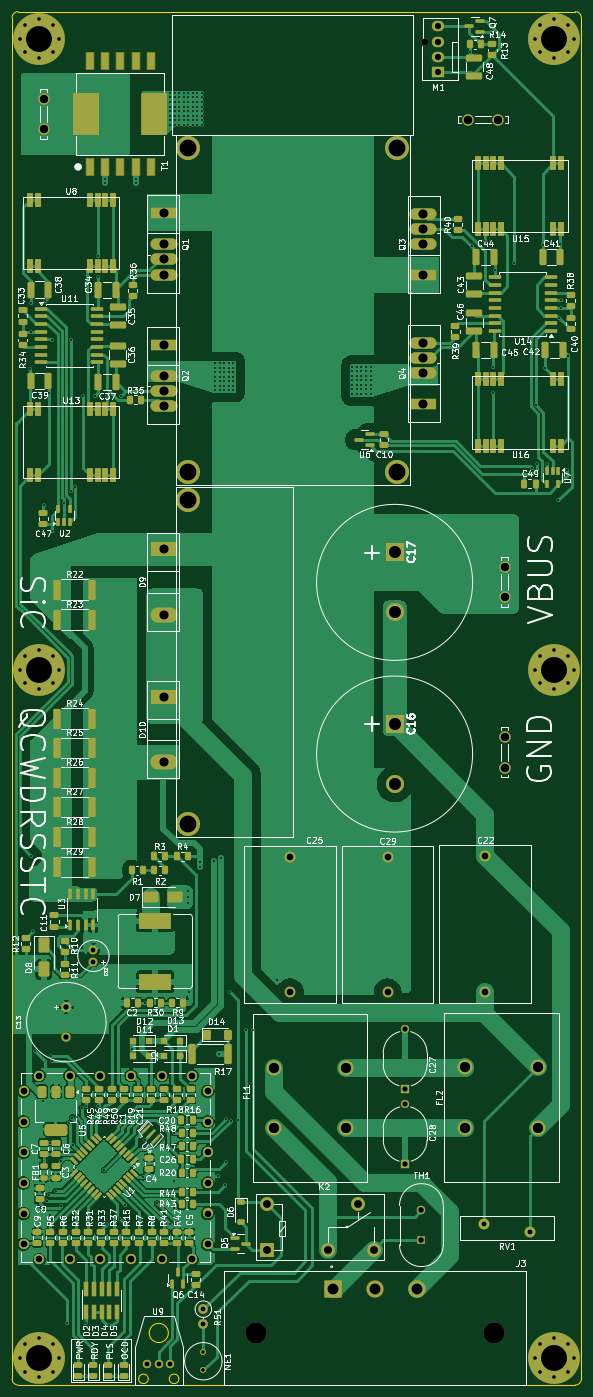
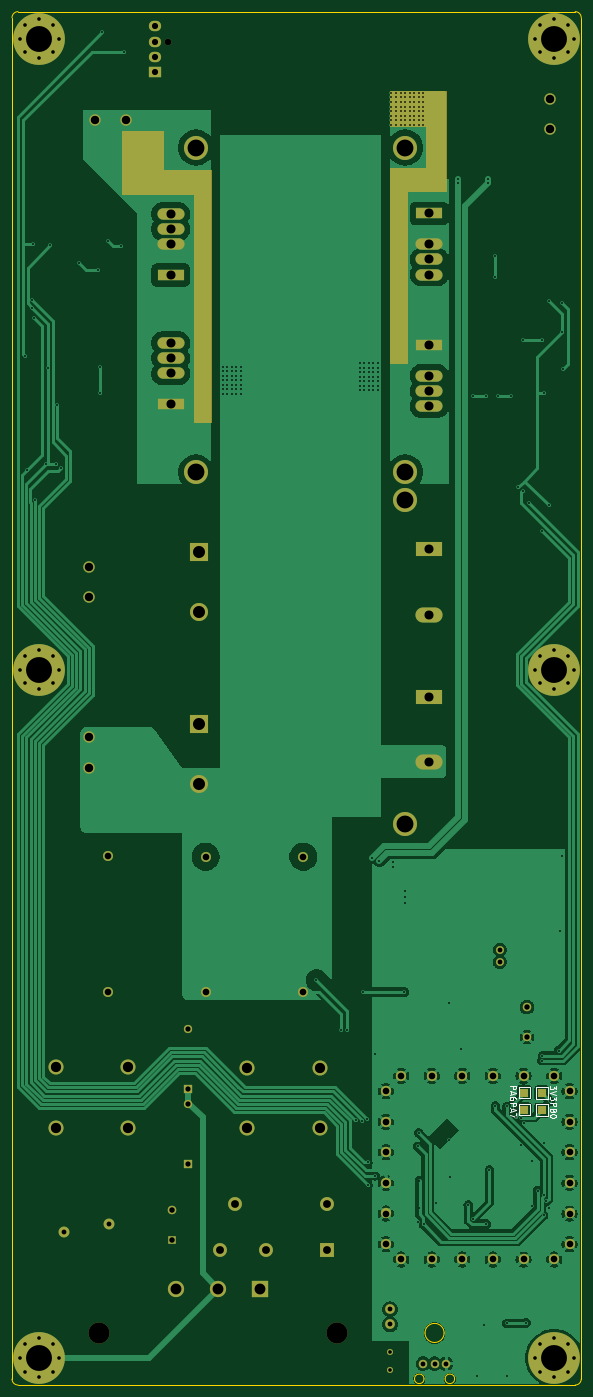
Circuit board: 11 layer files. Board 94.5 x 228.0 mm.
- bottom_copper: RampedFetCoil-B_Cu.gbr (164083 bytes)
- bottom_mask: RampedFetCoil-B_Mask.gbr (8430 bytes)
- paste: RampedFetCoil-B_Paste.gbr (456 bytes)
- bottom_silk: RampedFetCoil-B_Silkscreen.gbr (7609 bytes)
- outline: RampedFetCoil-Edge_Cuts.gbr (1466 bytes)
- top_copper: RampedFetCoil-F_Cu.gbr (255855 bytes)
- top_mask: RampedFetCoil-F_Mask.gbr (22585 bytes)
- paste: RampedFetCoil-F_Paste.gbr (16459 bytes)
- top_silk: RampedFetCoil-F_Silkscreen.gbr (256156 bytes)
- drill: RampedFetCoil-NPTH.drl (442 bytes)
- drill: RampedFetCoil-PTH.drl (7534 bytes)

=== bottom_copper: RampedFetCoil-B_Cu.gbr (164083 bytes, source omitted) ===
=== bottom_mask: RampedFetCoil-B_Mask.gbr (8430 bytes, source omitted) ===
=== paste: RampedFetCoil-B_Paste.gbr ===
%TF.GenerationSoftware,KiCad,Pcbnew,9.0.0*%
%TF.CreationDate,2025-06-29T21:09:51-04:00*%
%TF.ProjectId,RampedFetCoil,52616d70-6564-4466-9574-436f696c2e6b,rev?*%
%TF.SameCoordinates,Original*%
%TF.FileFunction,Paste,Bot*%
%TF.FilePolarity,Positive*%
%FSLAX46Y46*%
G04 Gerber Fmt 4.6, Leading zero omitted, Abs format (unit mm)*
G04 Created by KiCad (PCBNEW 9.0.0) date 2025-06-29 21:09:51*
%MOMM*%
%LPD*%
G01*
G04 APERTURE LIST*
G04 APERTURE END LIST*
M02*

=== bottom_silk: RampedFetCoil-B_Silkscreen.gbr (7609 bytes, source omitted) ===
=== outline: RampedFetCoil-Edge_Cuts.gbr ===
%TF.GenerationSoftware,KiCad,Pcbnew,9.0.0*%
%TF.CreationDate,2025-06-29T21:09:52-04:00*%
%TF.ProjectId,RampedFetCoil,52616d70-6564-4466-9574-436f696c2e6b,rev?*%
%TF.SameCoordinates,Original*%
%TF.FileFunction,Profile,NP*%
%FSLAX46Y46*%
G04 Gerber Fmt 4.6, Leading zero omitted, Abs format (unit mm)*
G04 Created by KiCad (PCBNEW 9.0.0) date 2025-06-29 21:09:52*
%MOMM*%
%LPD*%
G01*
G04 APERTURE LIST*
%TA.AperFunction,Profile*%
%ADD10C,0.050000*%
%TD*%
G04 APERTURE END LIST*
D10*
X80250000Y-251250000D02*
X172750000Y-251250000D01*
X173750000Y-250250000D02*
X173750000Y-24250000D01*
X172750000Y-23250000D02*
X80250000Y-23250000D01*
X173750000Y-250250000D02*
G75*
G02*
X172750000Y-251250000I-1000000J0D01*
G01*
X79250000Y-24250000D02*
G75*
G02*
X80250000Y-23250000I1000000J0D01*
G01*
X80250000Y-251250000D02*
G75*
G02*
X79250000Y-250250000I0J1000000D01*
G01*
X79250000Y-24250000D02*
X79250000Y-250250000D01*
X172750000Y-23250000D02*
G75*
G02*
X173750000Y-24250000I0J-1000000D01*
G01*
%TO.C,U9*%
X101847500Y-250222500D02*
G75*
G02*
X100272500Y-250222500I-787500J0D01*
G01*
X100272500Y-250222500D02*
G75*
G02*
X101847500Y-250222500I787500J0D01*
G01*
X105187500Y-242602500D02*
G75*
G02*
X102012500Y-242602500I-1587500J0D01*
G01*
X102012500Y-242602500D02*
G75*
G02*
X105187500Y-242602500I1587500J0D01*
G01*
X106927200Y-250222500D02*
G75*
G02*
X105352200Y-250222500I-787500J0D01*
G01*
X105352200Y-250222500D02*
G75*
G02*
X106927200Y-250222500I787500J0D01*
G01*
%TD*%
M02*

=== top_copper: RampedFetCoil-F_Cu.gbr (255855 bytes, source omitted) ===
=== top_mask: RampedFetCoil-F_Mask.gbr (22585 bytes, source omitted) ===
=== paste: RampedFetCoil-F_Paste.gbr (16459 bytes, source omitted) ===
=== top_silk: RampedFetCoil-F_Silkscreen.gbr (256156 bytes, source omitted) ===
=== drill: RampedFetCoil-NPTH.drl ===
M48
; DRILL file {KiCad 9.0.0} date 2025-06-29T21:09:45-0400
; FORMAT={-:-/ absolute / inch / decimal}
; #@! TF.CreationDate,2025-06-29T21:09:45-04:00
; #@! TF.GenerationSoftware,Kicad,Pcbnew,9.0.0
; #@! TF.FileFunction,NonPlated,1,2,NPTH
FMAT,2
INCH
; #@! TA.AperFunction,NonPlated,NPTH,ComponentDrill
T1C0.0433
; #@! TA.AperFunction,NonPlated,NPTH,ComponentDrill
T2C0.1378
%
G90
G05
T1
X5.8185Y-1.111
T2
X4.7146Y-9.5517
X6.2697Y-9.5517
M30

=== drill: RampedFetCoil-PTH.drl (7534 bytes, source omitted) ===
